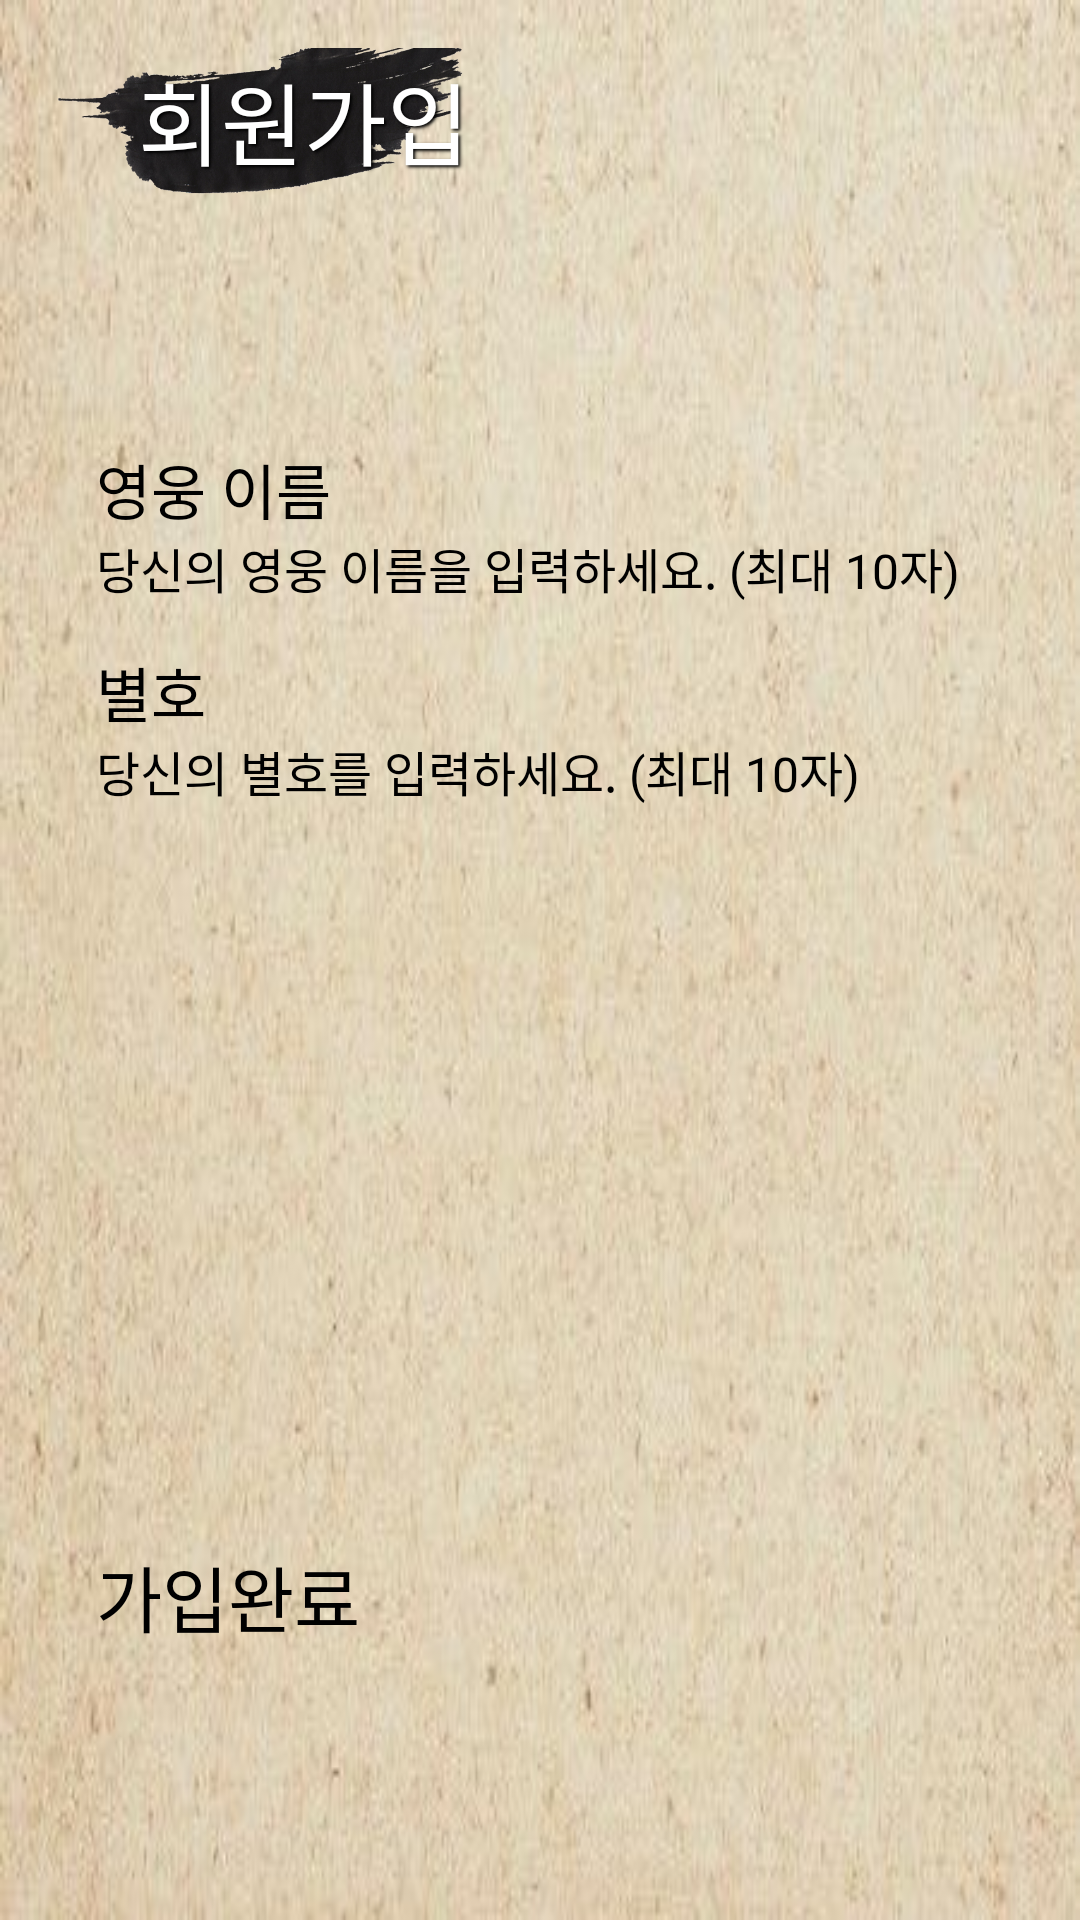

The Android layout XML behind this screen, and the referenced resources:
<!-- AndroidManifest.xml: application theme Theme.Project3 -->
<!-- res/layout/activity_register.xml -->
<?xml version="1.0" encoding="utf-8"?>
<androidx.constraintlayout.widget.ConstraintLayout xmlns:android="http://schemas.android.com/apk/res/android"
    xmlns:app="http://schemas.android.com/apk/res-auto"
    xmlns:tools="http://schemas.android.com/tools"
    android:layout_width="match_parent"
    android:layout_height="match_parent"
    android:orientation="vertical"
    android:padding="16dp"
    android:background="@drawable/diary_back">

    <ImageView
        android:id="@+id/muk_btn"
        android:layout_width="241dp"
        android:layout_height="379dp"
        android:layout_marginStart="25dp"
        android:layout_marginEnd="4dp"
        android:layout_marginBottom="-100dp"
        app:layout_constraintBottom_toBottomOf="parent"
        app:layout_constraintEnd_toEndOf="parent"
        app:layout_constraintStart_toStartOf="parent"
        app:srcCompat="@drawable/rankingback" />

    <ImageView
        android:id="@+id/background_IV"
        android:layout_width="150dp"
        android:layout_height="90dp"
        android:layout_marginTop="-23dp"
        android:alpha="0.9"
        android:src="@drawable/muk"
        app:layout_constraintBottom_toBottomOf="parent"
        app:layout_constraintLeft_toLeftOf="parent"
        app:layout_constraintTop_toTopOf="parent"
        app:layout_constraintVertical_bias="0.0" />

    <TextView
        android:id="@+id/text_home"
        android:layout_width="wrap_content"
        android:layout_height="wrap_content"
        android:layout_marginStart="30dp"
        android:layout_marginTop="2dp"
        android:fontFamily="@font/font1"
        android:shadowColor="#000000"
        android:shadowDx="2"
        android:shadowDy="2"
        android:shadowRadius="2"
        android:text="회원가입"
        android:textColor="#FFFFFF"
        android:textSize="30sp"
        app:layout_constraintStart_toStartOf="parent"
        app:layout_constraintTop_toTopOf="parent" />

    <TextView
        android:id="@+id/text_nickname"
        android:layout_width="match_parent"
        android:layout_height="wrap_content"
        android:layout_marginStart="16dp"
        android:layout_marginTop="65dp"
        android:layout_marginEnd="16dp"
        android:fontFamily="@font/font1"
        android:text="영웅 이름"
        android:textSize="20sp"
        app:layout_constraintEnd_toEndOf="parent"
        app:layout_constraintStart_toStartOf="parent"
        app:layout_constraintTop_toBottomOf="@+id/background_IV" />

    <TextView
        android:id="@+id/text_heroname"
        android:layout_width="match_parent"
        android:layout_height="wrap_content"
        android:layout_marginStart="16dp"
        android:layout_marginTop="15dp"
        android:layout_marginEnd="16dp"
        android:fontFamily="@font/font1"
        android:text="별호"
        android:textSize="20sp"
        app:layout_constraintEnd_toEndOf="parent"
        app:layout_constraintStart_toStartOf="parent"
        app:layout_constraintTop_toBottomOf="@+id/heroNameET" />

    <EditText
        android:id="@+id/heroAliasET"
        android:layout_width="match_parent"
        android:layout_height="wrap_content"
        android:layout_marginStart="16dp"
        android:layout_marginEnd="16dp"
        android:hint="당신의 별호를 입력하세요. (최대 10자)"
        android:maxLength="10"
        android:textSize="16sp"
        app:layout_constraintEnd_toEndOf="parent"
        app:layout_constraintStart_toStartOf="parent"
        app:layout_constraintTop_toBottomOf="@id/text_heroname" />

    <EditText
        android:id="@+id/heroNameET"
        android:layout_width="match_parent"
        android:layout_height="wrap_content"
        android:layout_marginStart="16dp"
        android:layout_marginEnd="16dp"
        android:hint="당신의 영웅 이름을 입력하세요. (최대 10자)"
        android:maxLength="10"
        android:textSize="16sp"
        app:layout_constraintEnd_toEndOf="parent"
        app:layout_constraintStart_toStartOf="parent"
        app:layout_constraintTop_toBottomOf="@id/text_nickname" />

    <Button
        android:id="@+id/btnSignUp"
        android:layout_width="0dp"
        android:layout_height="wrap_content"
        android:layout_marginStart="16dp"
        android:layout_marginEnd="16dp"
        android:layout_marginBottom="-205dp"
        android:background="@android:color/transparent"
        android:fontFamily="@font/font1"
        android:text="가입완료"
        android:textSize="24sp"
        app:layout_constraintBottom_toTopOf="@id/muk_btn"
        app:layout_constraintEnd_toEndOf="parent"
        app:layout_constraintStart_toStartOf="parent" />

</androidx.constraintlayout.widget.ConstraintLayout>
<!-- resources referenced by this layout -->
<resources>
  <!-- drawable diary_back: png bitmap (drawable, 248329 bytes) -->
  <!-- drawable muk: png bitmap (drawable, 464587 bytes) -->
</resources>
